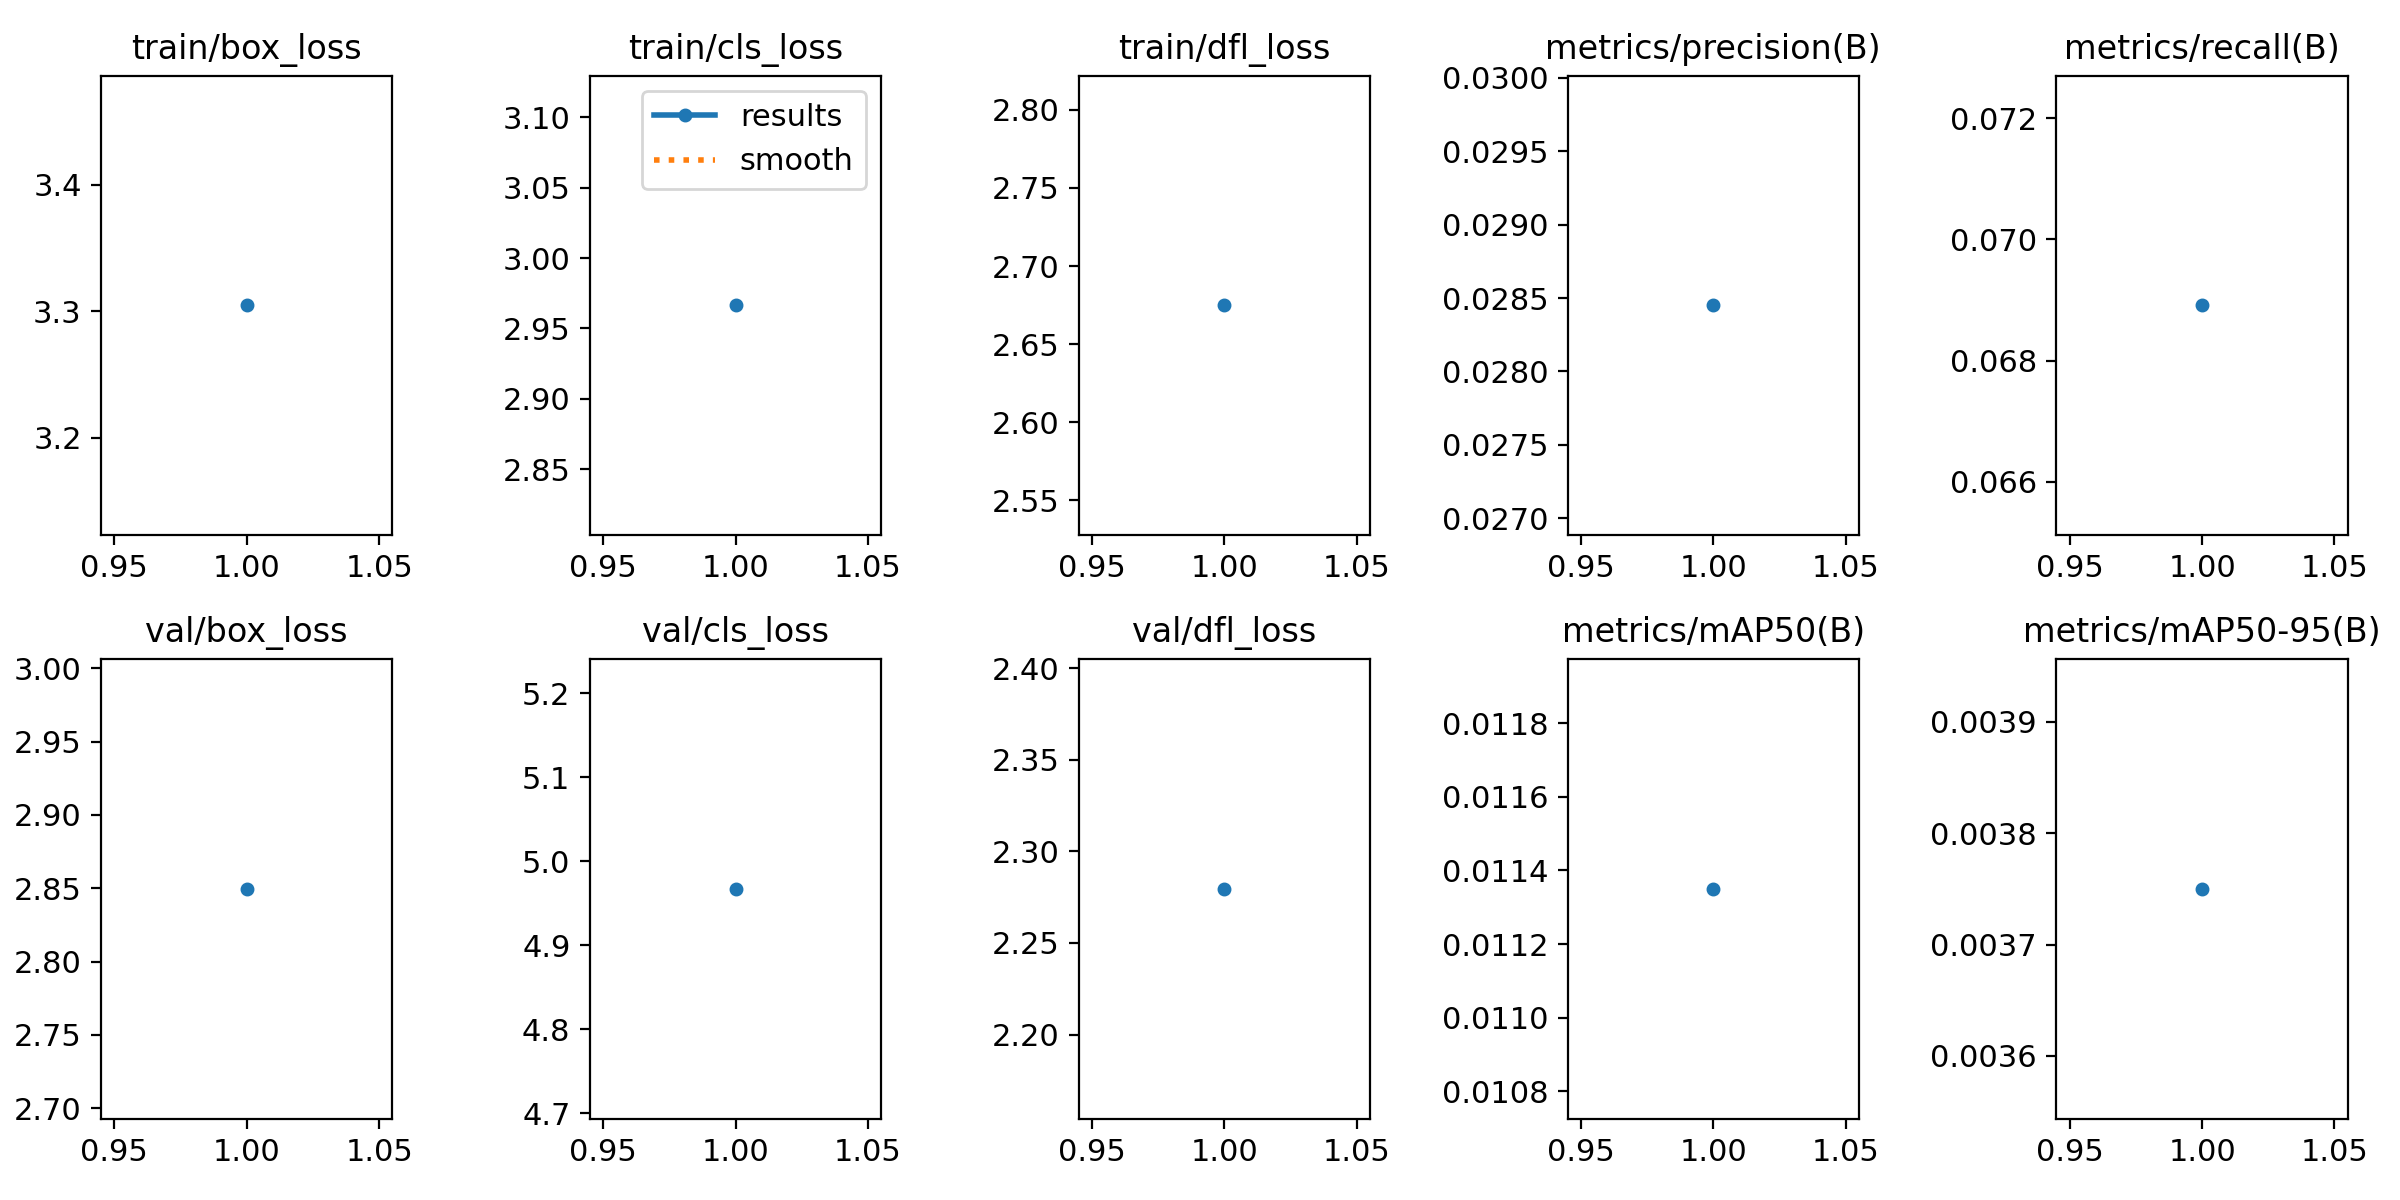

The data file committed next to this chart (first rows):
epoch, time, train/box_loss, train/cls_loss, train/dfl_loss, metrics/precision(B), metrics/recall(B), metrics/mAP50(B), metrics/mAP50-95(B), val/box_loss, val/cls_loss, val/dfl_loss, lr/pg0, lr/pg1, lr/pg2
1, 937, 3.305, 2.966, 2.675, 0.02845, 0.06891, 0.01135, 0.00375, 2.85, 4.967, 2.28, 0.001, 0.001, 0.001
